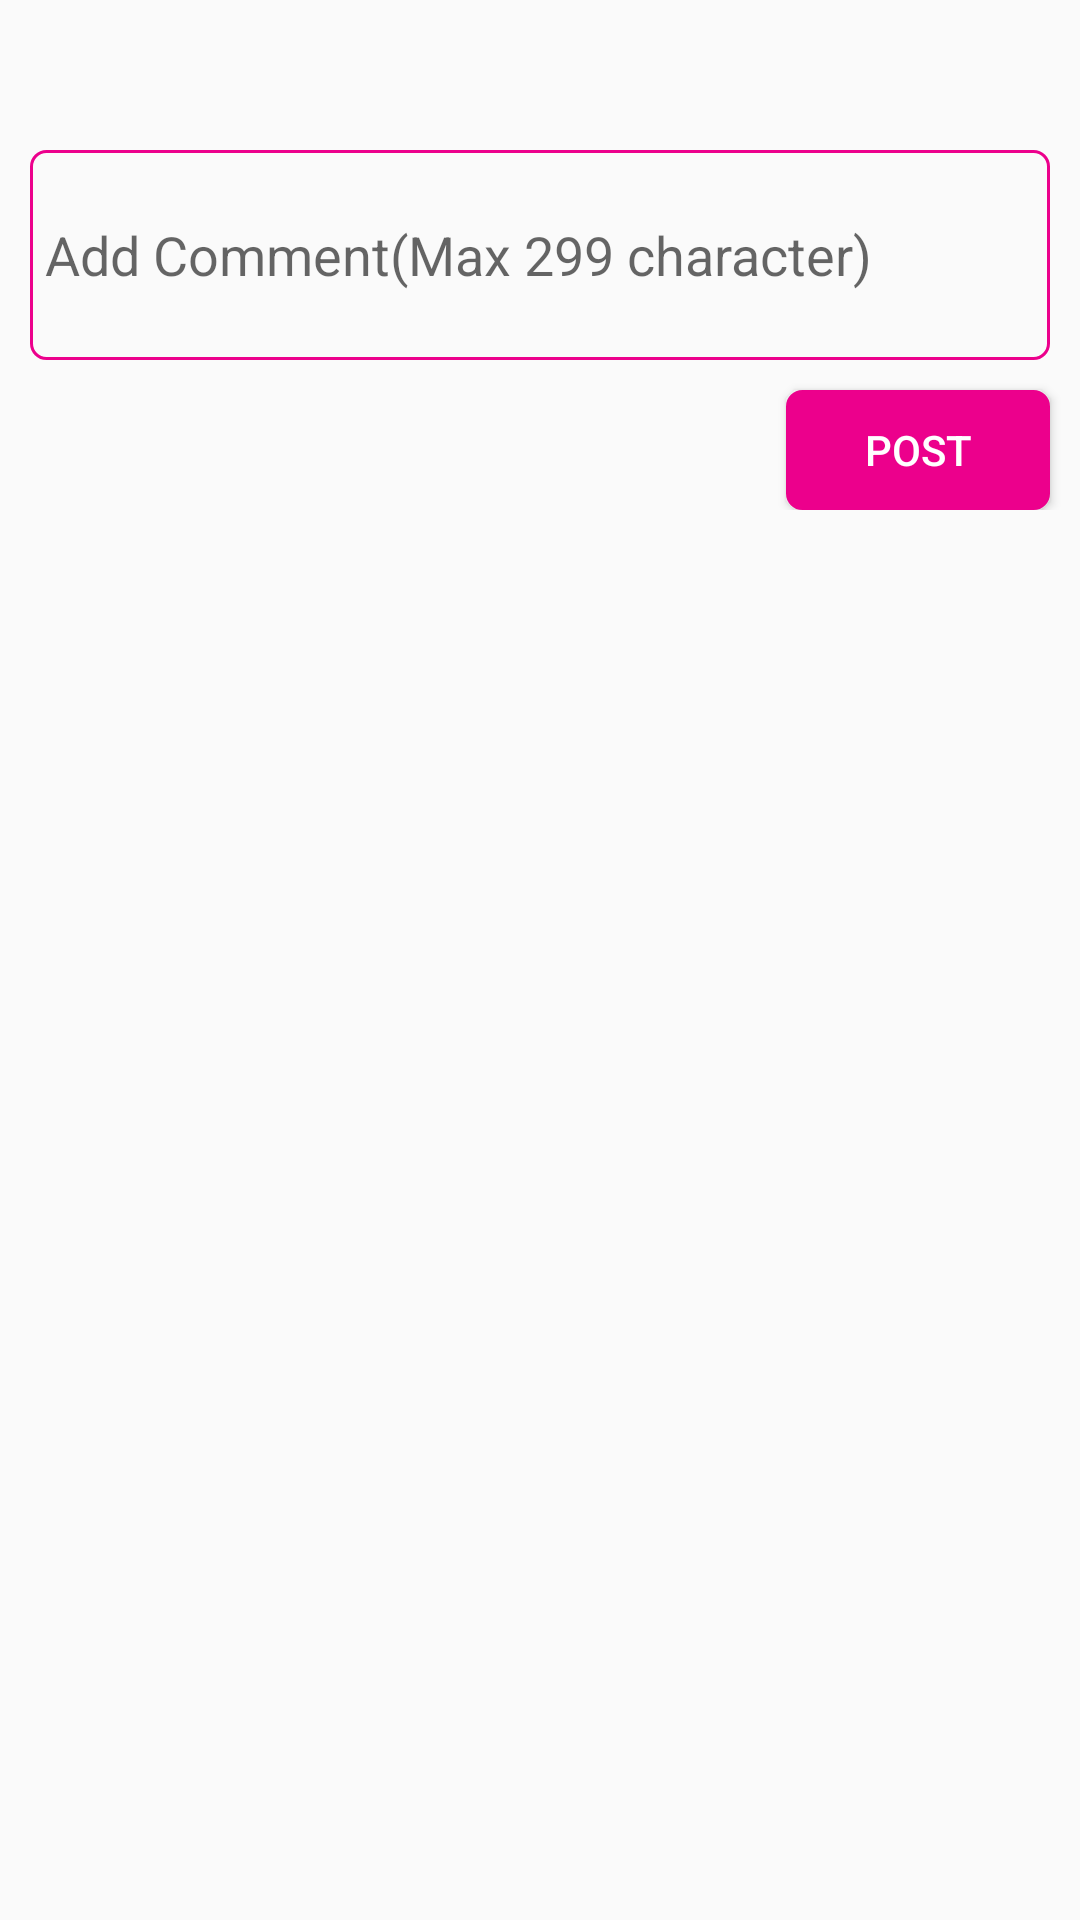

Produce the Android XML layout that renders to this screen, including the resource entries it uses.
<!-- AndroidManifest.xml: application theme AppTheme -->
<!-- res/layout/fragment_post_comments.xml -->
<?xml version="1.0" encoding="utf-8"?>
<RelativeLayout xmlns:android="http://schemas.android.com/apk/res/android"
    xmlns:tools="http://schemas.android.com/tools"
    android:layout_width="match_parent"
    android:layout_height="match_parent"
    android:background="@color/Grey_100"
    tools:context=".Home.fragment.PostComments">

    <RelativeLayout

        android:layout_width="match_parent"
        android:layout_height="wrap_content"
        android:id="@+id/ll2"
        android:layout_marginTop="40dp"
        >

        <EditText
            android:id="@+id/addcmnt"
            android:layout_width="match_parent"
            android:layout_height="70dp"
            android:layout_margin="10dp"
            android:background="@drawable/custom_border_withdrawal"
            android:ems="10"
            android:paddingLeft="5dp"
            android:inputType="textMultiLine|textCapSentences"
            android:hint="@string/add_comment" />

        <Button
            android:id="@+id/postcmnt"
            android:layout_width="wrap_content"
            android:layout_height="40dp"
            android:layout_below="@+id/addcmnt"
            android:layout_alignEnd="@+id/addcmnt"
            android:background="@drawable/button_bg"
            android:foreground="@drawable/custom_ripple_rounded_rect"
            android:text="@string/post"
            android:textColor="@color/colorWhite"
            android:visibility="visible" />

    </RelativeLayout>
    <android.support.v7.widget.RecyclerView
        android:id="@+id/activity_view"
        android:layout_below="@+id/ll2"
        android:layout_margin="10dp"
        android:layout_height="match_parent"
        android:layout_width="match_parent"/>

</RelativeLayout>
<!-- resources referenced by this layout -->
<resources>
  <color name="colorWhite">#ffffff</color>
  <!-- drawable button_bg (drawable) -->
  <shape xmlns:android="http://schemas.android.com/apk/res/android">
      <solid android:color="@color/colorPink"/>
      <stroke
          android:width="1dp"
          android:color="@color/colorPink" />
      <corners android:radius="5dp" />
  
  </shape>
  <!-- drawable custom_border_withdrawal (drawable-v24) -->
  <shape xmlns:android="http://schemas.android.com/apk/res/android">
      <stroke
          android:width="1dp"
          android:color="@color/colorPink" />
         <corners android:radius="5dp" />
  
  </shape>
  <!-- drawable custom_ripple_rounded_rect (drawable) -->
  <?xml version="1.0" encoding="utf-8"?>
  <ripple xmlns:android="http://schemas.android.com/apk/res/android"
      android:color="@color/colorGray">
  
      <item android:id="@android:id/mask">
          <inset android:insetBottom="2dp"
              android:insetLeft="2dp"
              android:insetRight="2dp"
              android:insetTop="2dp">
              <shape android:shape="rectangle">
                  
                  <solid android:color="@android:color/white"/>
              </shape>
          </inset>
      </item>
  
  </ripple>
  <string name="add_comment">Add Comment(Max 299 character)</string>
  <string name="post">Post</string>
  <style name="AppTheme" parent="Theme.AppCompat.Light.NoActionBar">
          
          <item name="colorPrimary">@color/colorPrimary</item>
          <item name="colorPrimaryDark">@color/colorBlueText</item>
          <item name="colorAccent">@color/colorAccent</item>
      </style>
  <color name="colorPink">#ec008c</color>
  <color name="colorGray">#d3d3d3</color>
  <color name="colorPrimary">#008577</color>
  <color name="colorBlueText">#3b97d3</color>
  <color name="colorAccent">#D81B60</color>
</resources>
